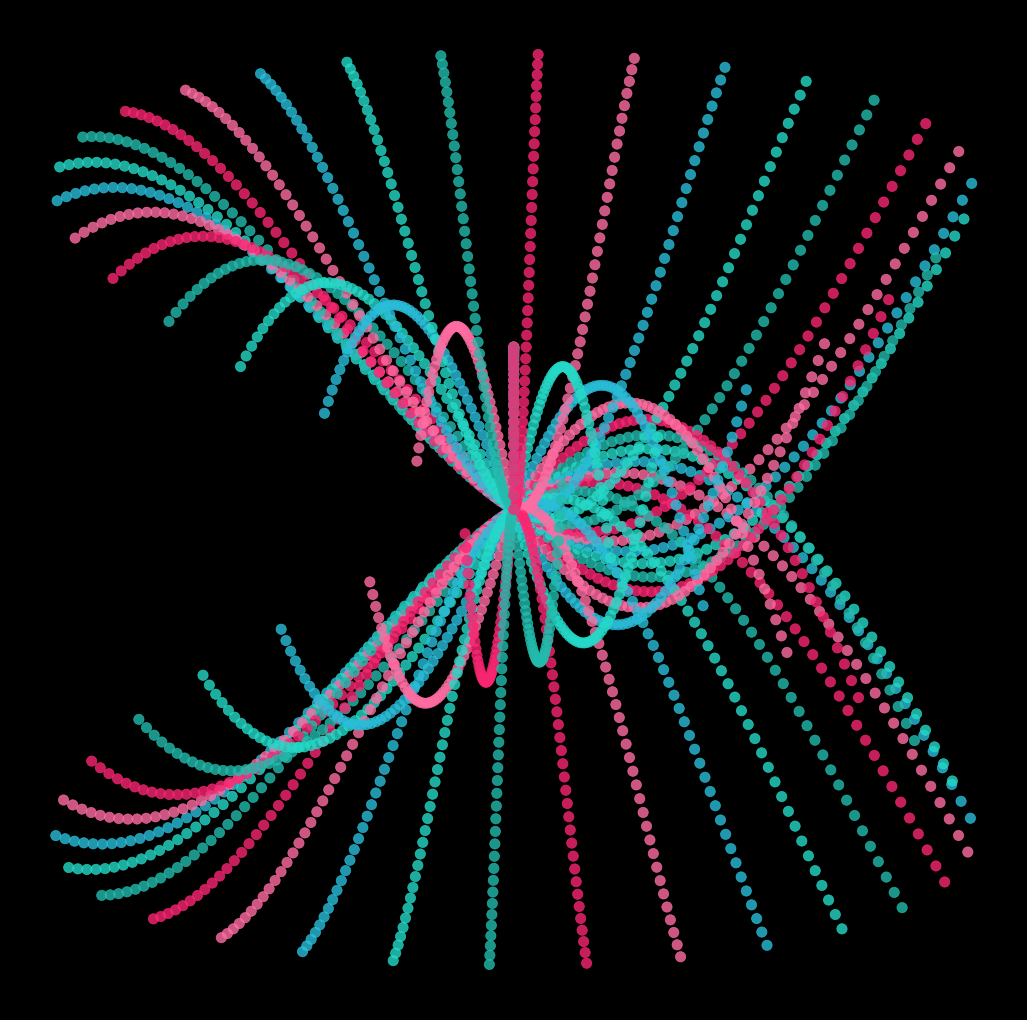

Write the Python code that produced this figure. (Note: this script raises an exception after producing the figure.)
from math import cos, sin, pi

import matplotlib.pylab as plt
import numpy as np

colors = ['#23bbad', '#25d9c8', '#2abed9', '#ff6da2', '#f92672'] * 12
for u, i in zip(np.linspace(0, 2 * pi, 360), range(360)):
    p = plt.figure(figsize=(13, 13), facecolor='black', dpi=100)
    p = plt.axis('off')
    for z in np.linspace(0, 1):
        p = plt.scatter(
            [z * cos(x) * sin(u + x) for x in np.linspace(0, 2 * pi, 60)],
            [z * cos(x + z * pi / 2) for x in np.linspace(0, 2 * pi, 60)],
            color=colors,
            lw=0.5,
            s=55,
            alpha=0.8,
        )
    p = plt.savefig(
        f'C:/Users/<user>/Pictures/RandomPlots/25032020/plot{i}.PNG',
        facecolor='black',
    )
